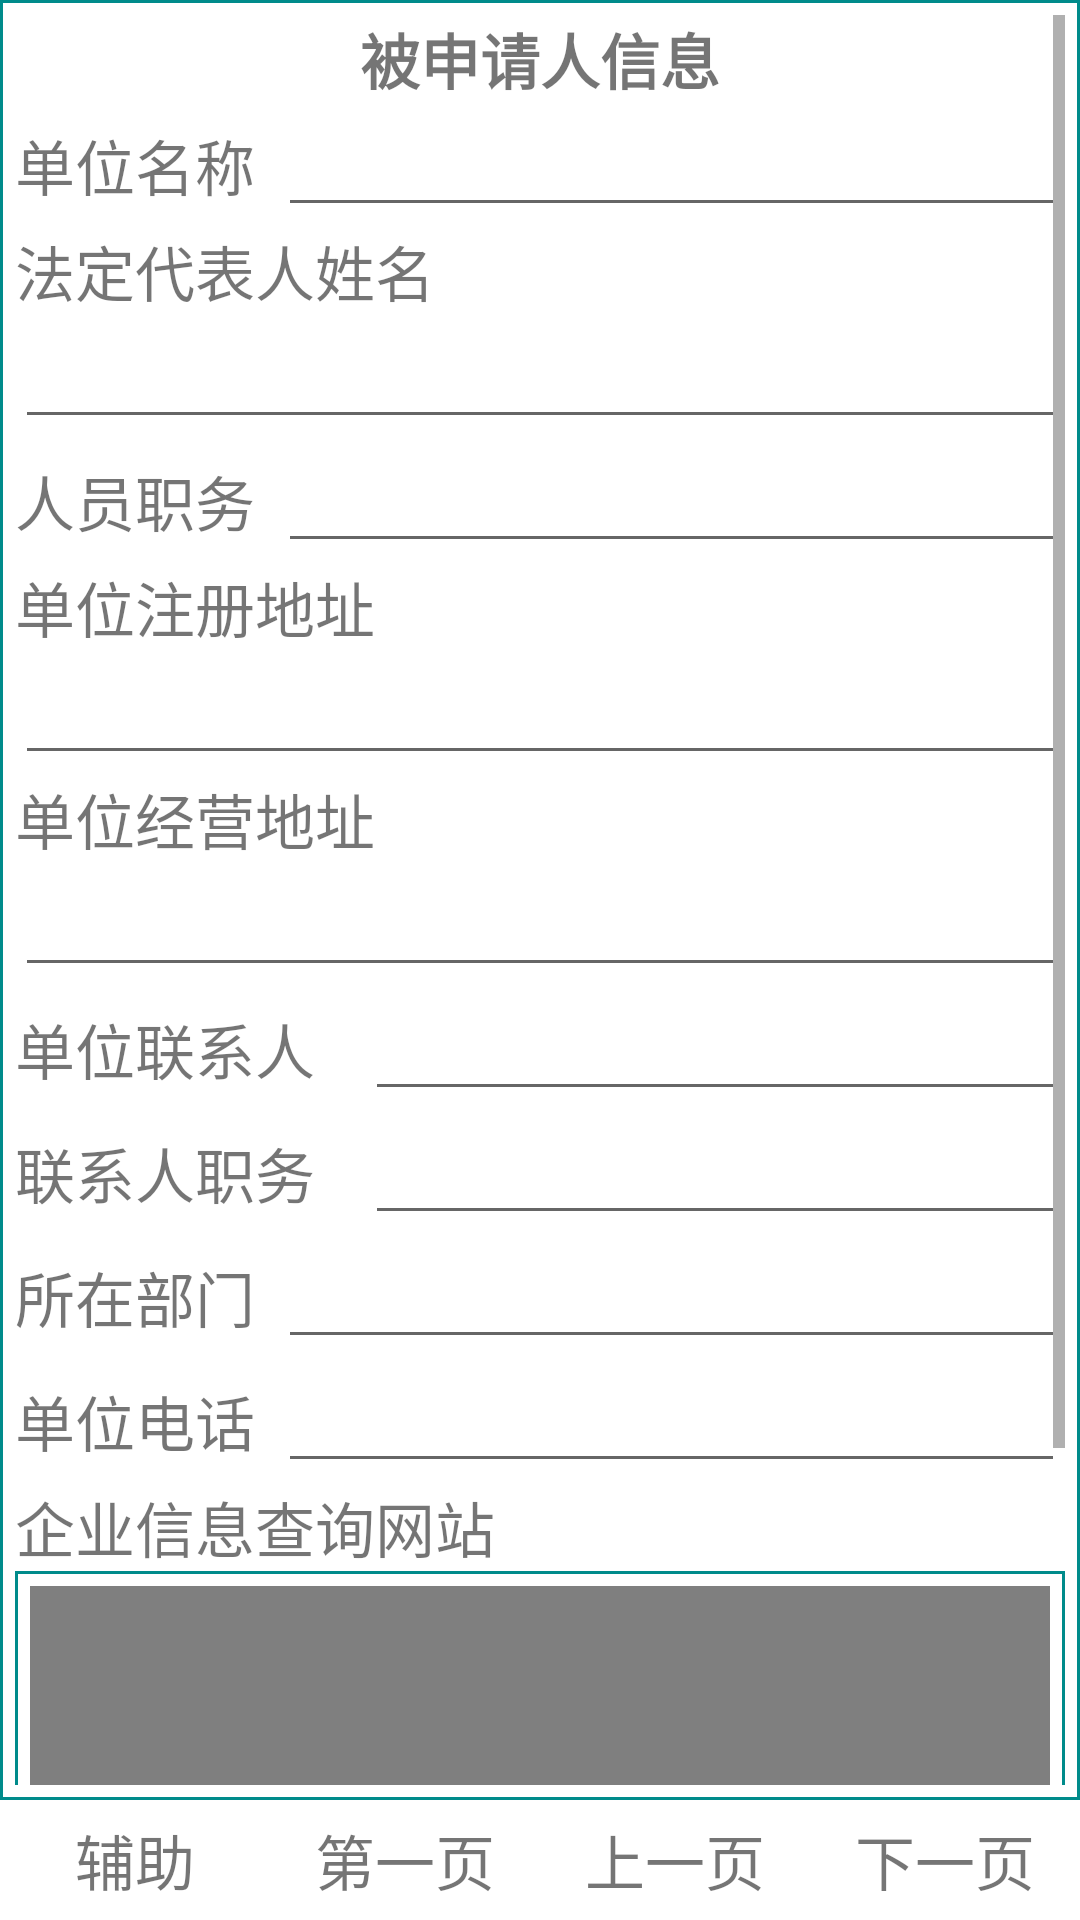

This screen was rendered from an Android layout file. Write that file and the resources it references.
<!-- AndroidManifest.xml: application theme AppTheme -->
<!-- res/layout/act_case_2.xml -->
<?xml version="1.0" encoding="utf-8"?>
<RelativeLayout
    xmlns:android="http://schemas.android.com/apk/res/android"
    android:layout_width="fill_parent"
    android:layout_height="fill_parent"
    android:background="#ffffff"
    >
    <LinearLayout
        android:id="@+id/layBottom"
        android:layout_width="fill_parent"
        android:layout_height="wrap_content"
        android:layout_alignParentBottom="true"
        android:orientation="horizontal"
        >
        <include
            layout="@layout/act_case_menu"
            />
    </LinearLayout>
    <LinearLayout
        android:layout_width="fill_parent"
        android:layout_height="fill_parent"
        android:layout_above="@id/layBottom"
        android:padding="5dp"
        android:background="@drawable/shape_corner_round3"
        >
        <ScrollView
            android:layout_width="fill_parent"
            android:layout_height="fill_parent"
            android:scrollbars="vertical"
            >
            <LinearLayout
                android:layout_width="fill_parent"
                android:layout_height="fill_parent"
                android:orientation="vertical">

                <TextView
                    android:layout_width="fill_parent"
                    android:layout_height="wrap_content"
                    android:gravity="center"
                    android:text="被申请人信息"
                    android:textSize="20dp"
                    android:textStyle="bold" />

                <LinearLayout
                    android:layout_width="fill_parent"
                    android:layout_height="wrap_content"
                    android:orientation="horizontal">

                    <TextView
                        android:layout_width="fill_parent"
                        android:layout_height="wrap_content"
                        android:layout_weight="3"
                        android:text="单位名称"
                        android:textSize="20dp" />

                    <EditText
                        android:id="@+id/unitname"
                        android:layout_width="fill_parent"
                        android:layout_height="wrap_content"
                        android:layout_weight="1" />
                </LinearLayout>

                <LinearLayout
                    android:layout_width="fill_parent"
                    android:layout_height="wrap_content"
                    android:orientation="vertical">

                    <TextView
                        android:layout_width="fill_parent"
                        android:layout_height="wrap_content"
                        android:layout_weight="1"
                        android:text="法定代表人姓名"
                        android:textSize="20dp" />

                    <EditText
                        android:id="@+id/unitboss"
                        android:layout_width="fill_parent"
                        android:layout_height="wrap_content"
                        android:layout_weight="1" />
                </LinearLayout>

                <LinearLayout
                    android:layout_width="fill_parent"
                    android:layout_height="wrap_content"
                    android:orientation="horizontal">

                    <TextView
                        android:layout_width="fill_parent"
                        android:layout_height="wrap_content"
                        android:layout_weight="3"
                        android:text="人员职务"
                        android:textSize="20dp" />

                    <EditText
                        android:id="@+id/unitright"
                        android:layout_width="fill_parent"
                        android:layout_height="wrap_content"
                        android:layout_weight="1" />
                </LinearLayout>

                <LinearLayout
                    android:layout_width="fill_parent"
                    android:layout_height="wrap_content"
                    android:orientation="vertical">

                    <TextView
                        android:layout_width="fill_parent"
                        android:layout_height="wrap_content"
                        android:layout_weight="1"
                        android:text="单位注册地址"
                        android:textSize="20dp" />

                    <EditText
                        android:id="@+id/unitaddress1"
                        android:layout_width="fill_parent"
                        android:layout_height="wrap_content"
                        android:layout_weight="1" />
                </LinearLayout>

                <LinearLayout
                    android:layout_width="fill_parent"
                    android:layout_height="wrap_content"
                    android:orientation="vertical">

                    <TextView
                        android:layout_width="fill_parent"
                        android:layout_height="wrap_content"
                        android:layout_weight="1"
                        android:text="单位经营地址"
                        android:textSize="20dp" />

                    <EditText
                        android:id="@+id/unitaddress2"
                        android:layout_width="fill_parent"
                        android:layout_height="wrap_content"
                        android:layout_weight="1" />
                </LinearLayout>

                <LinearLayout
                    android:layout_width="fill_parent"
                    android:layout_height="wrap_content"
                    android:orientation="horizontal">

                    <TextView
                        android:layout_width="fill_parent"
                        android:layout_height="wrap_content"
                        android:layout_weight="2"
                        android:text="单位联系人"
                        android:textSize="20dp" />

                    <EditText
                        android:id="@+id/unitcontactperson"
                        android:layout_width="fill_parent"
                        android:layout_height="wrap_content"
                        android:layout_weight="1" />
                </LinearLayout>

                <LinearLayout
                    android:layout_width="fill_parent"
                    android:layout_height="wrap_content"
                    android:orientation="horizontal">

                    <TextView
                        android:layout_width="fill_parent"
                        android:layout_height="wrap_content"
                        android:layout_weight="2"
                        android:text="联系人职务"
                        android:textSize="20dp" />

                    <EditText
                        android:id="@+id/unitcontactright"
                        android:layout_width="fill_parent"
                        android:layout_height="wrap_content"
                        android:layout_weight="1" />
                </LinearLayout>

                <LinearLayout
                    android:layout_width="fill_parent"
                    android:layout_height="wrap_content"
                    android:orientation="horizontal">

                    <TextView
                        android:layout_width="fill_parent"
                        android:layout_height="wrap_content"
                        android:layout_weight="3"
                        android:text="所在部门"
                        android:textSize="20dp" />

                    <EditText
                        android:id="@+id/belongdept"
                        android:layout_width="fill_parent"
                        android:layout_height="wrap_content"
                        android:layout_weight="1" />
                </LinearLayout>

                <LinearLayout
                    android:layout_width="fill_parent"
                    android:layout_height="wrap_content"
                    android:orientation="horizontal">

                    <TextView
                        android:layout_width="fill_parent"
                        android:layout_height="wrap_content"
                        android:layout_weight="3"
                        android:text="单位电话"
                        android:textSize="20dp" />

                    <EditText
                        android:id="@+id/deptphone"
                        android:layout_width="fill_parent"
                        android:layout_height="wrap_content"
                        android:layout_weight="1" />
                </LinearLayout>

                <TextView
                    android:layout_width="fill_parent"
                    android:layout_height="wrap_content"
                    android:layout_weight="3"
                    android:text="企业信息查询网站"
                    android:textSize="20dp" />

                <RelativeLayout
                    android:layout_width="fill_parent"
                    android:layout_height="match_parent"
                    android:background="@drawable/shape_corner_round3"
                    >

                    <WebView
                        android:id="@+id/comWeb"
                        android:layout_width="fill_parent"
                        android:layout_height="200dp"
                        android:layout_margin="5dp"
                        ></WebView>
                </RelativeLayout>
            </LinearLayout>
        </ScrollView>
    </LinearLayout>

</RelativeLayout>
<!-- res/layout/act_case_menu.xml (included above) -->
<?xml version="1.0" encoding="utf-8"?>
<LinearLayout
    xmlns:android="http://schemas.android.com/apk/res/android"
    android:layout_width="fill_parent"
    android:layout_height="40dp"
    android:gravity="center"
    android:orientation="horizontal"
    >

    <TextView
        android:id="@+id/btnExtract"
        android:layout_width="fill_parent"
        android:layout_height="fill_parent"
        android:layout_weight="1"
        android:clickable="true"
        android:gravity="center"
        android:textSize="20dp"
        android:background="@drawable/shape_btn_item_selector"
        android:text="辅助" />
    <TextView
        android:id="@+id/btnFirst"
        android:layout_width="fill_parent"
        android:layout_height="fill_parent"
        android:layout_weight="1"
        android:clickable="true"
        android:gravity="center"
        android:textSize="20dp"
        android:background="@drawable/shape_btn_item_selector"
        android:text="第一页" />

    <TextView
        android:id="@+id/btnUp"
        android:layout_width="fill_parent"
        android:layout_height="fill_parent"
        android:layout_weight="1"
        android:clickable="true"
        android:gravity="center"
        android:textSize="20dp"
        android:background="@drawable/shape_btn_item_selector"
        android:text="上一页" />

    <TextView
        android:id="@+id/btnNext"
        android:layout_width="fill_parent"
        android:layout_height="fill_parent"
        android:layout_weight="1"
        android:clickable="true"
        android:gravity="center"
        android:textSize="20dp"
        android:background="@drawable/shape_btn_item_selector"
        android:text="下一页" />
</LinearLayout>
<!-- resources referenced by this layout -->
<resources>
  <!-- drawable shape_btn_item_selector (drawable) -->
  <selector xmlns:android="http://schemas.android.com/apk/res/android">
      
      <item android:state_pressed="true">
          <shape>
              
              <solid android:color="#90ee90" />
  
              
              <gradient android:angle="270" android:startColor="#ADD8E6" android:endColor="#ADD8E6"  />
              
  
          </shape>
      </item>
      <item android:state_focused="true">
          <shape>
              
              <solid android:color="#90ee90" />
  
              
              <gradient android:angle="270" android:startColor="#ADD8E6" android:endColor="#ADD8E6"  />
              
  
          </shape>
      </item>
      
      <item>
          <shape>
              
              <solid android:color="#90ee90" />
  
              
              <gradient android:angle="270" android:startColor="#ffffff" android:endColor="#ffffff"  />
  
  
          </shape>
      </item>
  </selector>
  <!-- drawable shape_corner_round3 (drawable) -->
  <?xml version="1.0" encoding="utf-8"?>
  <shape xmlns:android="http://schemas.android.com/apk/res/android">
      
      <solid android:color="#ffffff" />
      
      
          
          
          
          
      
      <stroke android:width="1dp" android:color="#008B8B"/>
  </shape>
  <style name="AppTheme" parent="Theme.AppCompat.Light.DarkActionBar">
          
          <item name="colorPrimary">@color/colorPrimary</item>
          <item name="colorPrimaryDark">@color/colorPrimaryDark</item>
          <item name="colorAccent">@color/colorAccent</item>
      </style>
  <color name="colorPrimary">#3F51B5</color>
  <color name="colorPrimaryDark">#303F9F</color>
  <color name="colorAccent">#FF4081</color>
</resources>
